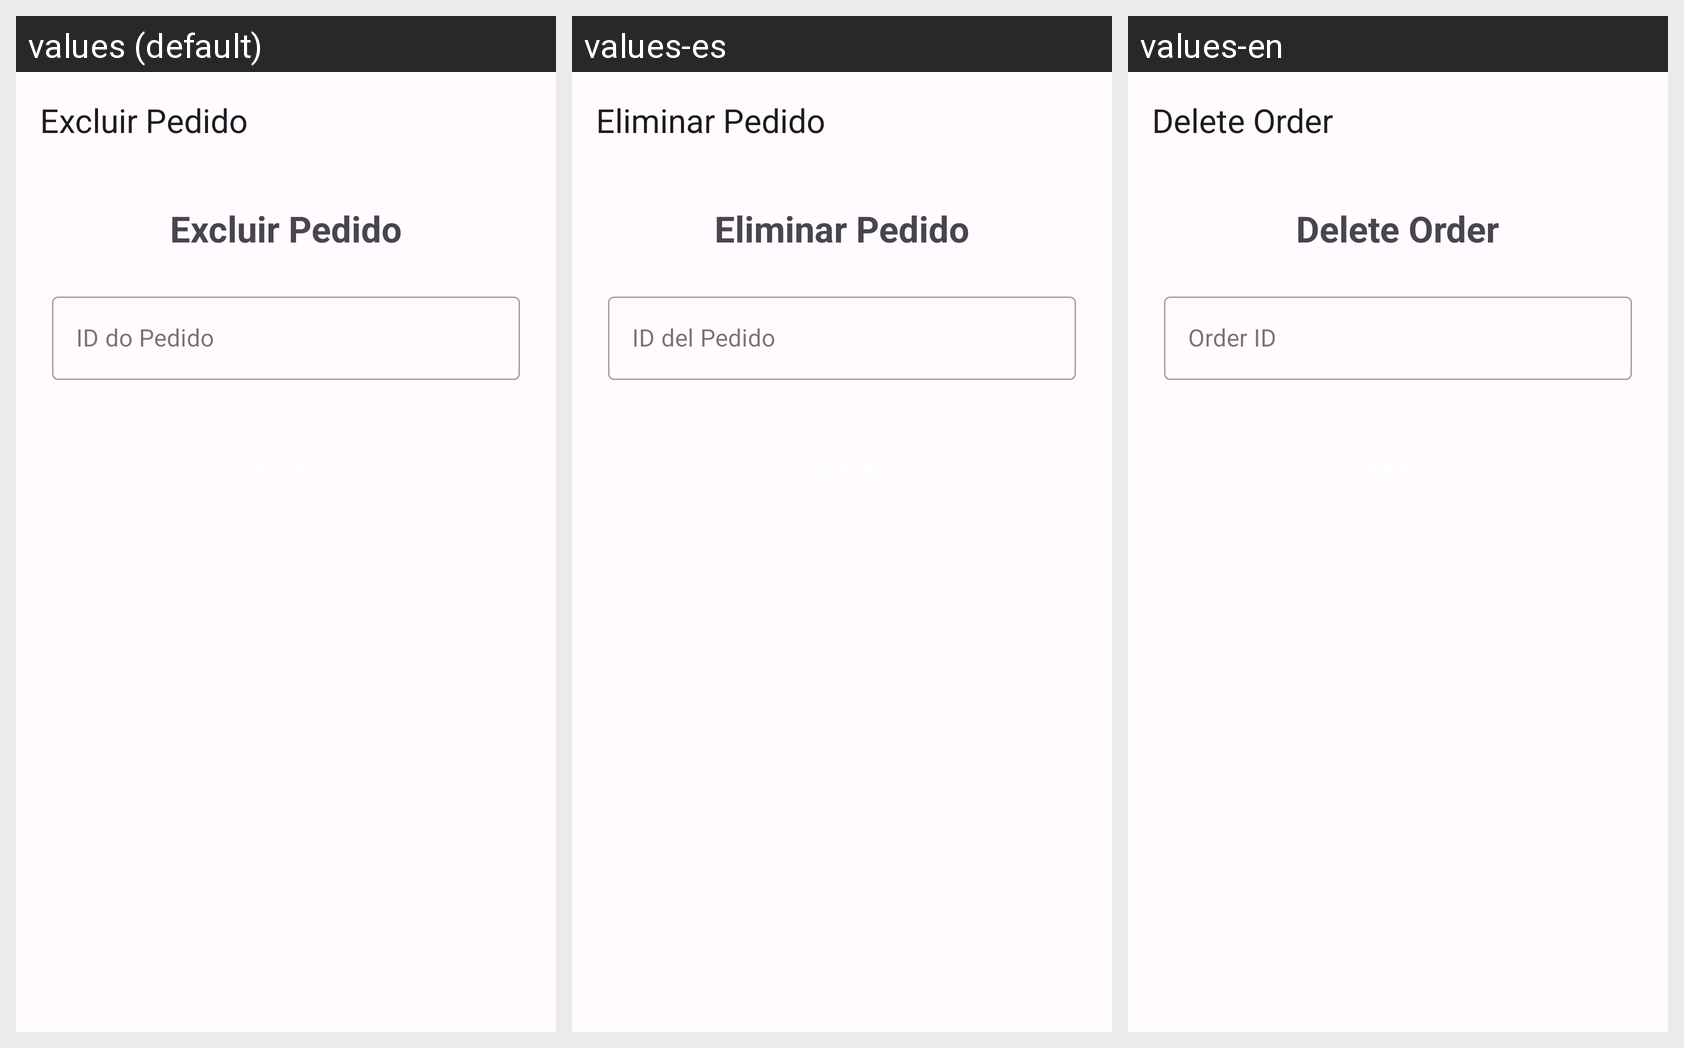

Translations of the strings shown on this Android screen, per locale in the grid:
Android screen res/layout/activity_excluir_pedido.xml rendered under 3 locales, left to right: values (default), values-es, values-en. Device: Nexus 5 (rendered at 1080×1920; each locale shown at half size, 540×960, under a caption strip naming it); theme Theme.LanchoneteDigital.
Strings drawn on this screen, with the default value and each locale's value (text and hints the layout hard-codes, and strings that could not be matched under every locale, appear in the picture but are not listed):

excluir_pedido_title
  values: Excluir Pedido
  values-es: Eliminar Pedido
  values-en: Delete Order

id_pedido_hint
  values: ID do Pedido
  values-es: ID del Pedido
  values-en: Order ID
